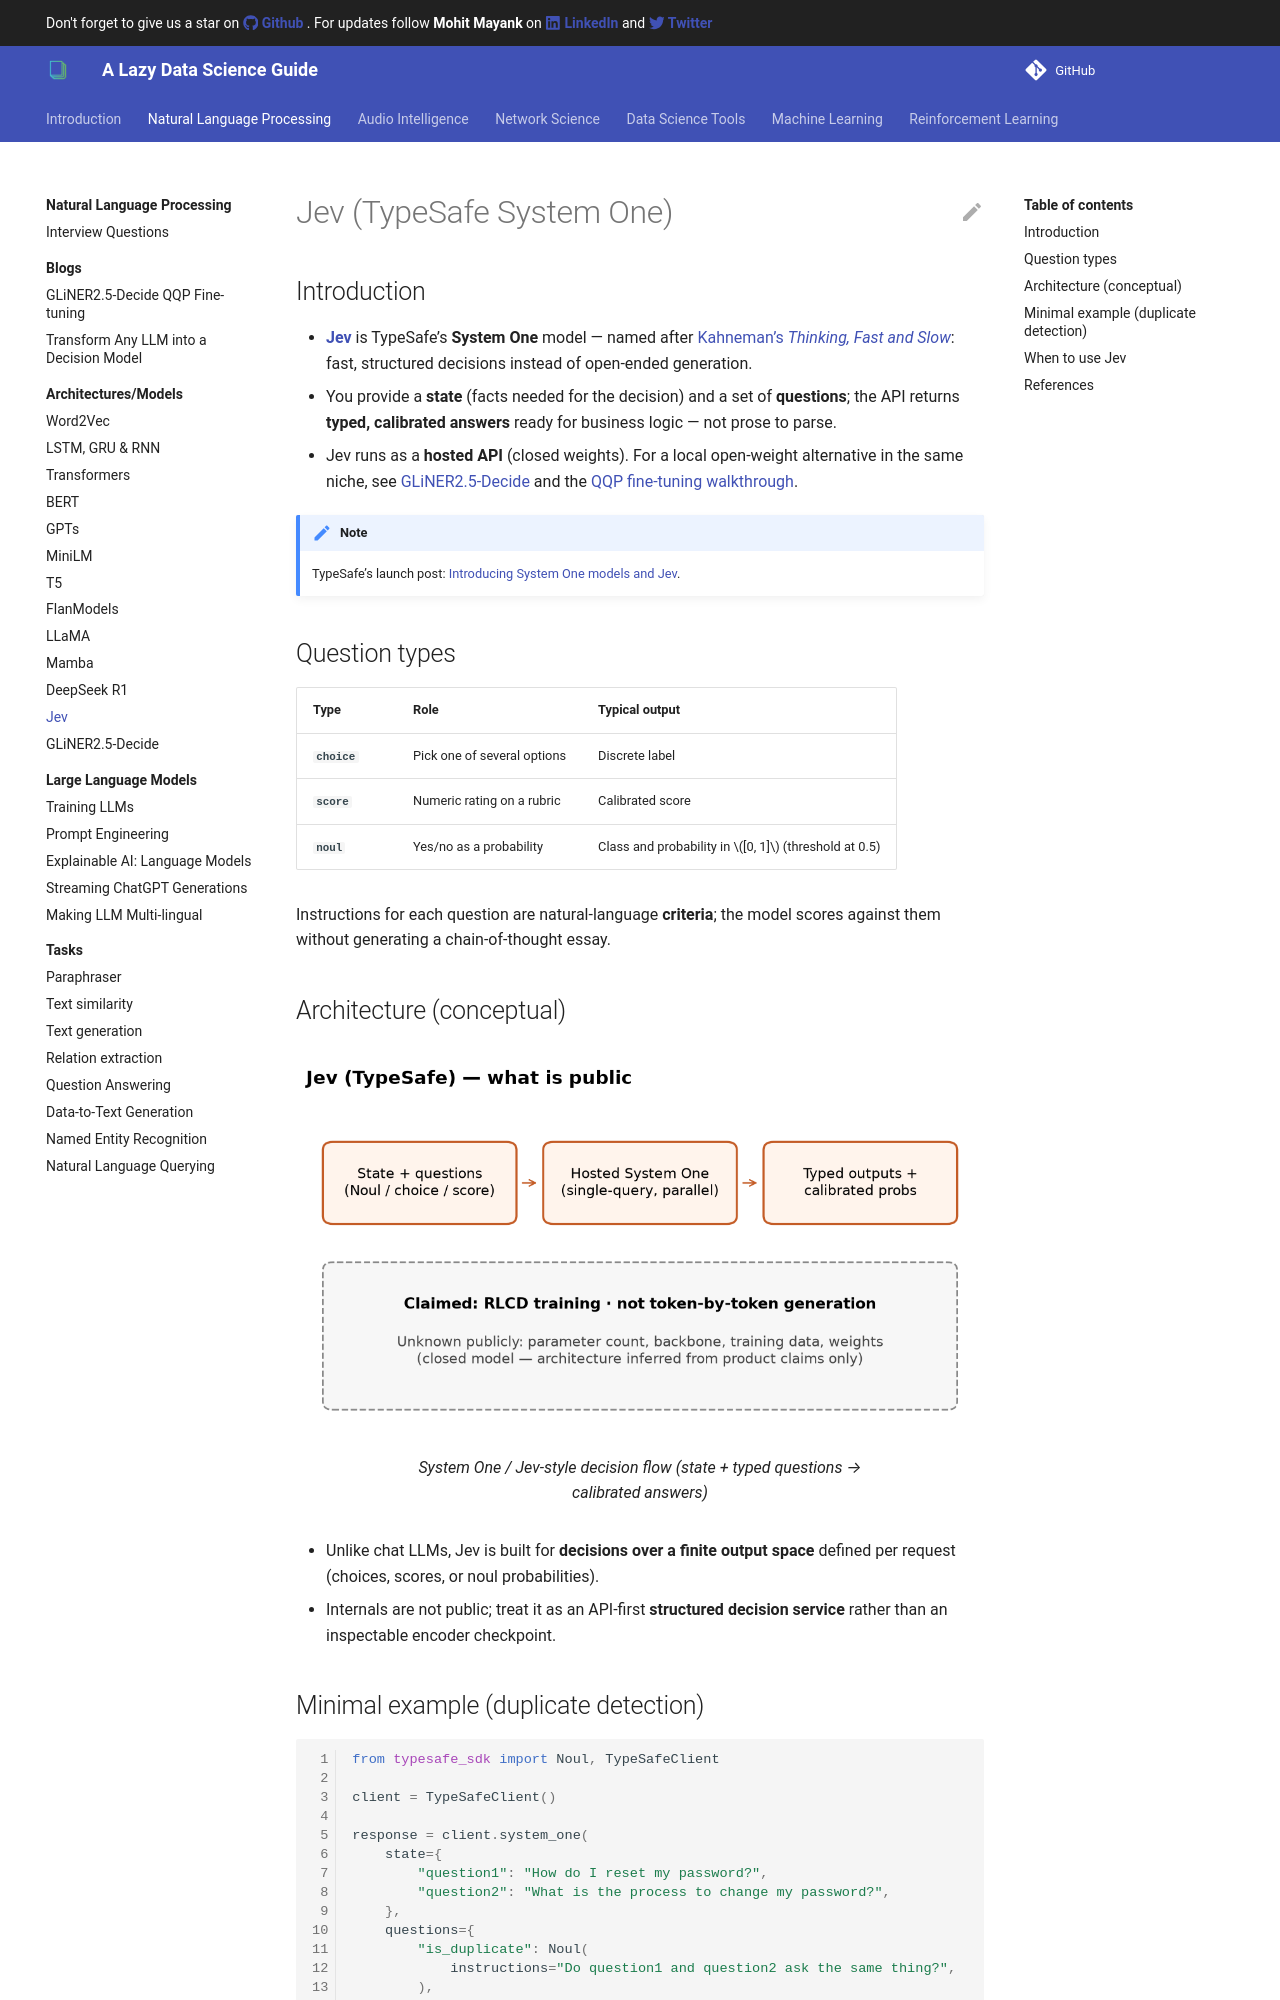

repository: imohitmayank/a_lazy_data_science_guide · page: natural_language_processing/jev/index.html · generator: mkdocs

Jev (TypeSafe System One)
==========================

## Introduction

- [**Jev**](https://www.jevtypesafeai.com/) is TypeSafe’s **System One** model — named after [Kahneman’s *Thinking, Fast and Slow*](https://en.wikipedia.org/wiki/Thinking,_Fast_and_Slow): fast, structured decisions instead of open-ended generation.
- You provide a **state** (facts needed for the decision) and a set of **questions**; the API returns **typed, calibrated answers** ready for business logic — not prose to parse.
- Jev runs as a **hosted API** (closed weights). For a local open-weight alternative in the same niche, see [GLiNER2.5-Decide](gliner2_5_decide.md) and the [QQP fine-tuning walkthrough](gliner2_5_decide_qqp_blog.md).

!!! Note
    TypeSafe’s launch post: [Introducing System One models and Jev](https://typesafe.ai/blog/introducing-system-one-models-and-jev).

## Question types

| Type | Role | Typical output |
|------|------|----------------|
| **`choice`** | Pick one of several options | Discrete label |
| **`score`** | Numeric rating on a rubric | Calibrated score |
| **`noul`** | Yes/no as a probability | Class and probability in \([0, 1]\) (threshold at 0.5) |

Instructions for each question are natural-language **criteria**; the model scores against them without generating a chain-of-thought essay.

## Architecture (conceptual)

<figure markdown> 
    ![](../imgs/nlp_jev_arch.png)
    <figcaption>System One / Jev-style decision flow (state + typed questions → calibrated answers)</figcaption>
</figure>

- Unlike chat LLMs, Jev is built for **decisions over a finite output space** defined per request (choices, scores, or noul probabilities).
- Internals are not public; treat it as an API-first **structured decision service** rather than an inspectable encoder checkpoint.
